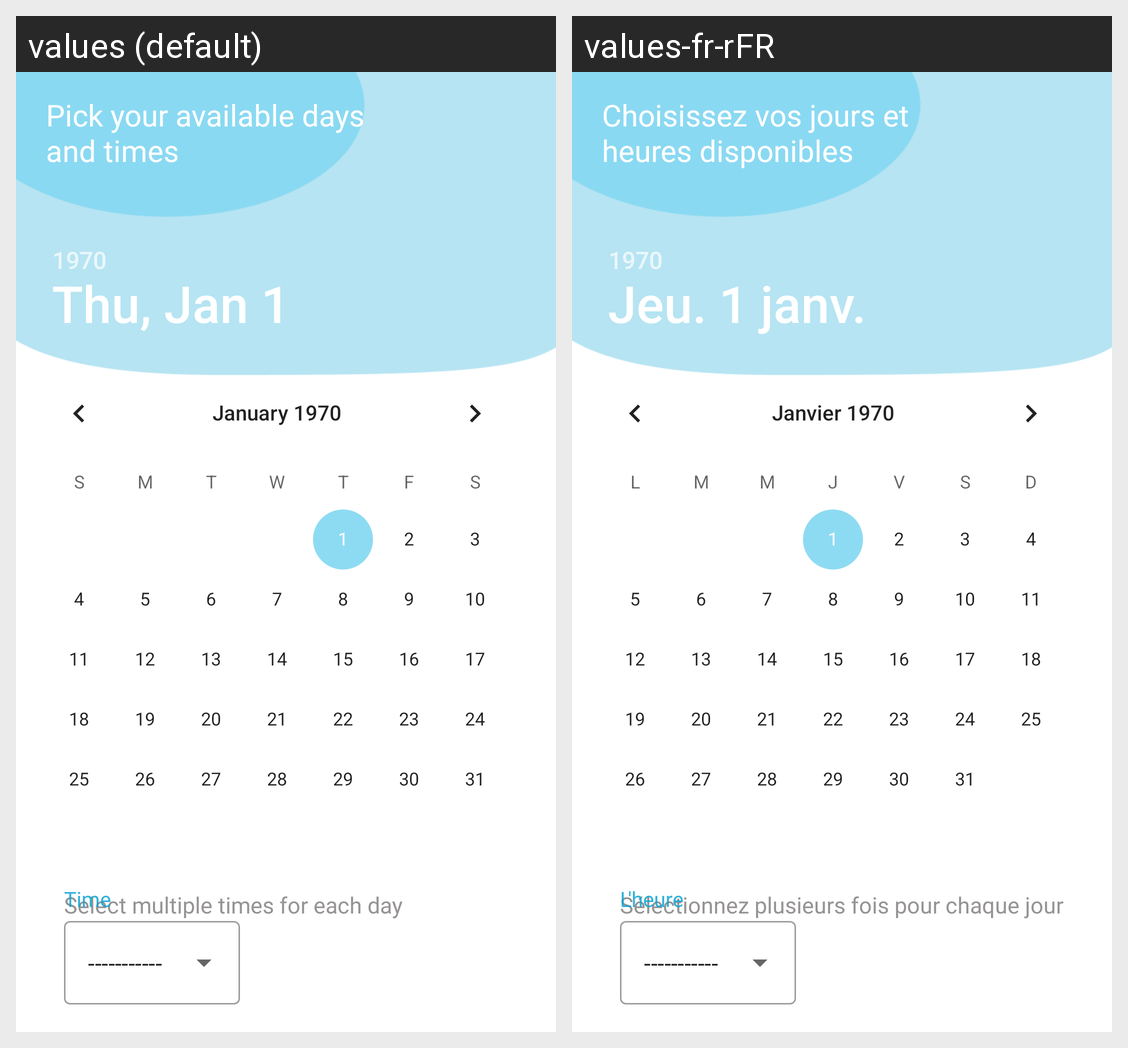

Here is an Android app screen in its default locale and in the app's own translations. Write out the translated-string differences for the strings that appear on this screen.
Android screen res/layout/activity_add_availability.xml rendered under 2 locales, left to right: values (default), values-fr-rFR. Device: Nexus 5 (rendered at 1080×1920; each locale shown at half size, 540×960, under a caption strip naming it); theme Theme.Frontend.
Strings drawn on this screen, with the default value and each locale's value (text and hints the layout hard-codes, and strings that could not be matched under every locale, appear in the picture but are not listed):

pick
  values: Pick your available days and times
  values-fr-rFR: Choisissez vos jours et heures disponibles

multiple
  values: Select multiple times for each day
  values-fr-rFR: Sélectionnez plusieurs fois pour chaque jour

time
  values: Time
  values-fr-rFR: L'heure
